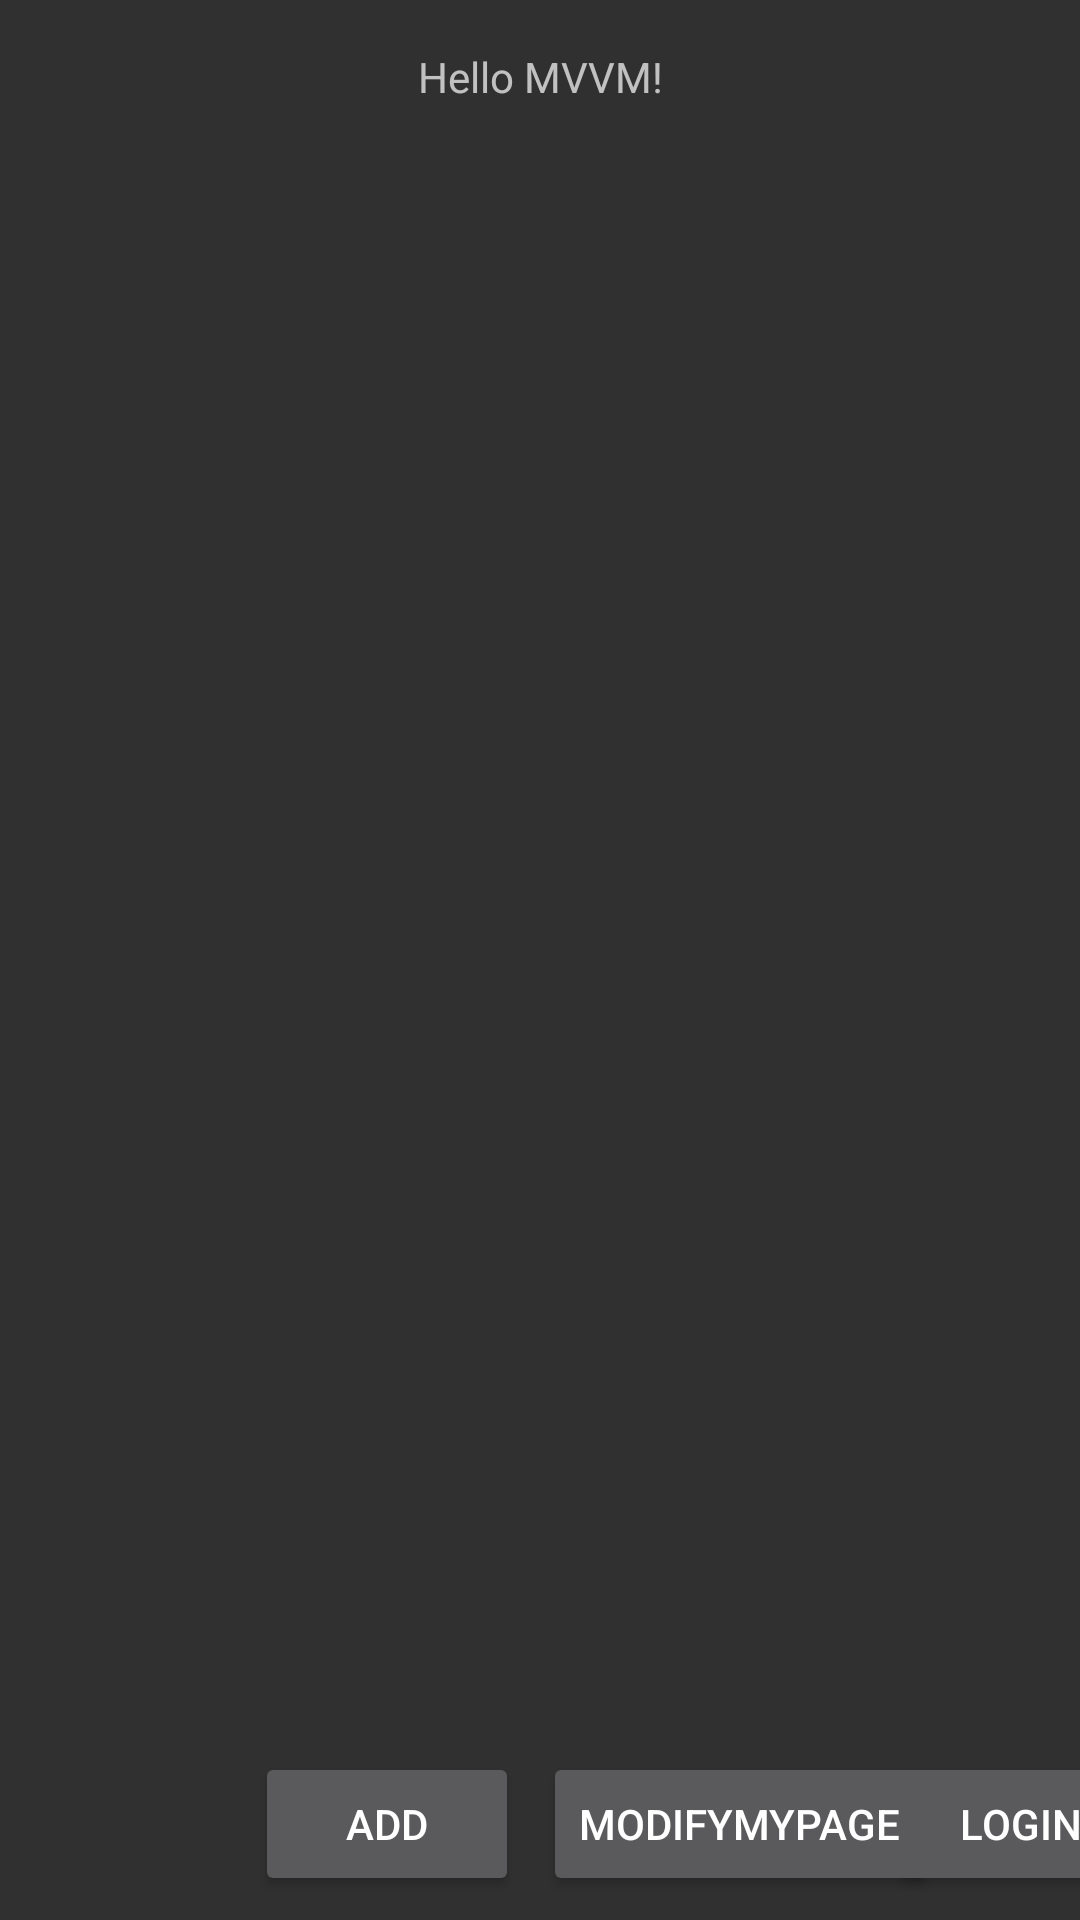

Reconstruct the res/layout file that produces this screen, plus the resources it refers to.
<!-- AndroidManifest.xml: application theme Theme.Design.NoActionBar -->
<!-- res/layout/activity_main.xml -->
<?xml version="1.0" encoding="utf-8"?>
<androidx.constraintlayout.widget.ConstraintLayout
    xmlns:android="http://schemas.android.com/apk/res/android"
    xmlns:tools="http://schemas.android.com/tools"
    xmlns:app="http://schemas.android.com/apk/res-auto"
    android:layout_width="match_parent"
    android:layout_height="match_parent"
    android:layout_weight="1"
    tools:context=".presentation.view.MainActivity">

    <TextView
        android:layout_width="wrap_content"
        android:layout_height="wrap_content"
        android:text="Hello MVVM!"
        app:layout_constraintLeft_toLeftOf="parent"
        app:layout_constraintRight_toRightOf="parent"
        app:layout_constraintTop_toTopOf="parent"
        android:layout_marginTop="16dp"
        android:id="@+id/textview"/>

    <androidx.recyclerview.widget.RecyclerView
        android:layout_width="0dp"
        android:layout_height="0dp"
        android:layout_marginTop="16dp"
        app:layout_constraintTop_toBottomOf="@+id/textview"
        app:layout_constraintEnd_toEndOf="parent"
        app:layout_constraintStart_toStartOf="parent"
        android:id="@+id/main_recycleview"
        tools:listitem="@layout/item_contact"
        app:layout_constraintBottom_toTopOf="@+id/main_button"/>

    <Button
        android:text="Add"
        android:gravity="center"
        android:layout_width="wrap_content"
        android:layout_height="wrap_content"
        android:id="@+id/main_button"
        android:layout_marginTop="8dp"
        android:layout_marginBottom="8dp"
        android:layout_marginStart="85dp"
        app:layout_constraintBottom_toBottomOf="parent"
        app:layout_constraintStart_toStartOf="parent"
        app:layout_constraintHorizontal_bias="0.5"
        />

    <Button
        android:gravity="center"
        android:id="@+id/mypage_button"
        android:layout_width="wrap_content"
        android:layout_height="wrap_content"
        android:layout_marginStart="8dp"
        android:layout_marginTop="8dp"
        android:layout_marginBottom="8dp"
        android:text="ModifyMyPage"
        app:layout_constraintBottom_toBottomOf="parent"
        app:layout_constraintHorizontal_bias="0.5"
        app:layout_constraintStart_toEndOf="@+id/main_button" />

    <Button
        android:gravity="center"
        android:id="@+id/login_button"
        android:layout_width="wrap_content"
        android:layout_height="wrap_content"
        android:layout_marginStart="8dp"
        android:layout_marginTop="8dp"
        android:layout_marginBottom="8dp"
        android:text="Login"
        app:layout_constraintBottom_toBottomOf="parent"
        app:layout_constraintHorizontal_bias="0.5"
        app:layout_constraintEnd_toEndOf="parent"
        app:layout_constraintStart_toEndOf="@+id/mypage_button" />

</androidx.constraintlayout.widget.ConstraintLayout>
<!-- resources referenced by this layout -->
<resources>

</resources>
